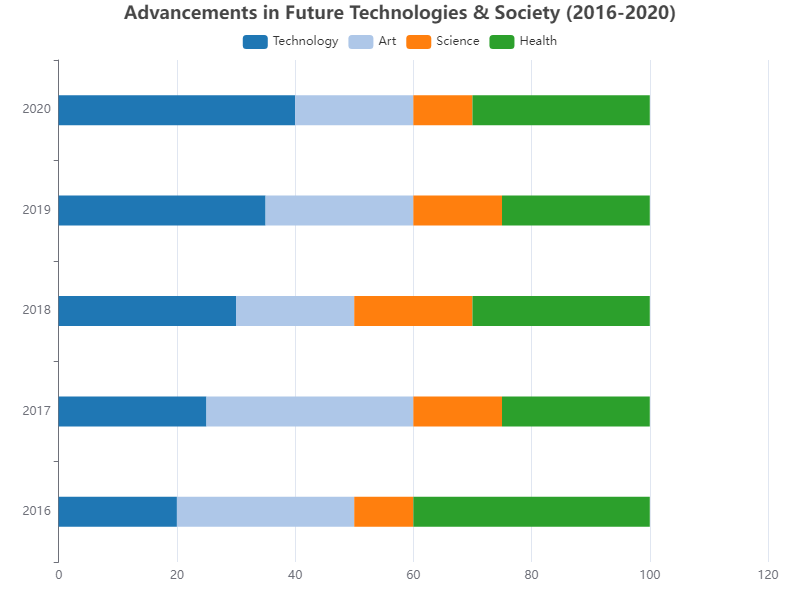

Source data for this figure (header and first rows):
markdown
Year, Technology, Art, Science, Health
2016, 20, 30, 10, 40
2017, 25, 35, 15, 25
2018, 30, 20, 20, 30
2019, 35, 25, 15, 25
2020, 40, 20, 10, 30
